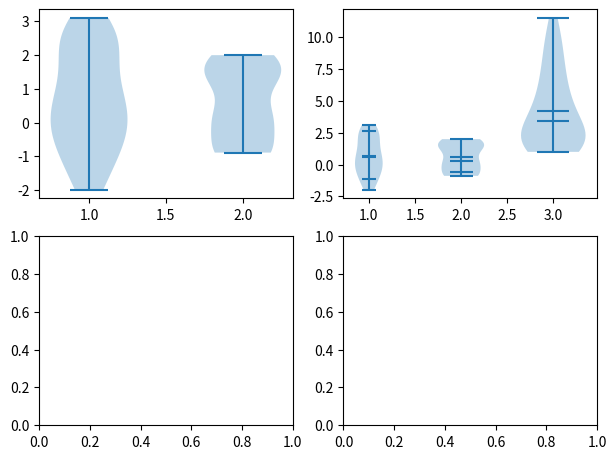

The matplotlib source for this figure: (Note: this script raises an exception after producing the figure.)
# Written by calculate-plot 0.1.0: this script draws the same figure with Matplotlib 3.11.2.
import locale

import matplotlib.pyplot as plt

# Text is shaped for the language of the locale: this is the one the figure was made with.
try:
    locale.setlocale(locale.LC_CTYPE, "C.UTF-8")
except locale.Error:
    locale.setlocale(locale.LC_CTYPE, "C")

fig, axs = plt.subplots(2, 2, figsize=(7.2, 5.4))
axs[0, 0].violinplot([[0.0, 2.283, 0.089, -0.952, 2.188, 1.597, -1.1, -0.636, 2.618, 1.993, -1.923, 0.002, 2.6, 0.683, -0.744, 0.718, 2.059, -0.571, -0.557, 2.747, 1.058, -1.519, 0.011, 2.871, 1.281, -1.992, 0.732, 2.481, -0.017, -0.445, 1.34, 1.599, -1.075, 0.032, 3.099, 0.378, -1.696, 0.736, 2.861, 0.558], [2.0, 1.432, 0.159, -0.856, -0.845, 0.184, 1.452, 2.0, 1.413, 0.135, -0.867, -0.834, 0.209, 1.471, 1.999, 1.392, 0.11, -0.877, -0.822, 0.233, 1.49, 1.998, 1.372, 0.086, -0.887, -0.81, 0.258, 1.509, 1.997, 1.351]])
axs[0, 1].violinplot([[0.0, 2.283, 0.089, -0.952, 2.188, 1.597, -1.1, -0.636, 2.618, 1.993, -1.923, 0.002, 2.6, 0.683, -0.744, 0.718, 2.059, -0.571, -0.557, 2.747, 1.058, -1.519, 0.011, 2.871, 1.281, -1.992, 0.732, 2.481, -0.017, -0.445, 1.34, 1.599, -1.075, 0.032, 3.099, 0.378, -1.696, 0.736, 2.861, 0.558], [2.0, 1.432, 0.159, -0.856, -0.845, 0.184, 1.452, 2.0, 1.413, 0.135, -0.867, -0.834, 0.209, 1.471, 1.999, 1.392, 0.11, -0.877, -0.822, 0.233, 1.49, 1.998, 1.372, 0.086, -0.887, -0.81, 0.258, 1.509, 1.997, 1.351], [1.0, 1.118, 1.249, 1.396, 1.56, 1.743, 1.948, 2.177, 2.432, 2.718, 3.038, 3.395, 3.794, 4.239, 4.738, 5.294, 5.917, 6.612, 7.389, 8.257, 9.228, 10.312, 11.524, 1.0, 1.118, 1.249, 1.396, 1.56, 1.743, 1.948, 2.177, 2.432, 2.718, 3.038, 3.395, 3.794, 4.239, 4.738, 5.294, 5.917, 6.612, 7.389, 8.257, 9.228, 10.312]], showmeans=True, showmedians=True, quantiles=[[0.1, 0.9], [0.25], []], bw_method='silverman', points=50, widths=[0.3, 0.5, 0.7])
axs[1, 0].violinplot([0.0, 2.283, 0.089, -0.952, 2.188, 1.597, -1.1, -0.636, 2.618, 1.993, -1.923, 0.002, 2.6, 0.683, -0.744, 0.718, 2.059, -0.571, -0.557, 2.747, 1.058, -1.519, 0.011, 2.871, 1.281, -1.992, 0.732, 2.481, -0.017, -0.445, 1.34, 1.599, -1.075, 0.032, 3.099, 0.378, -1.696, 0.736, 2.861, 0.558], orientation='horizontal', side='low', facecolor='C3', linecolor='k', positions=[2.5])
axs[1, 1].violinplot([[0, 4, 8, 1, 5, 9, 2, 6, 10, 3, 7, 0, 4, 8, 1, 5, 9, 2, 6, 10, 3, 7, 0, 4, 8], [3, 3, 3], []], side='high', bw_method=0.5, showextrema=False, showmeans=True, facecolor=['r', 'g'], linecolor='none')

if __name__ == "__main__":
    plt.show()
